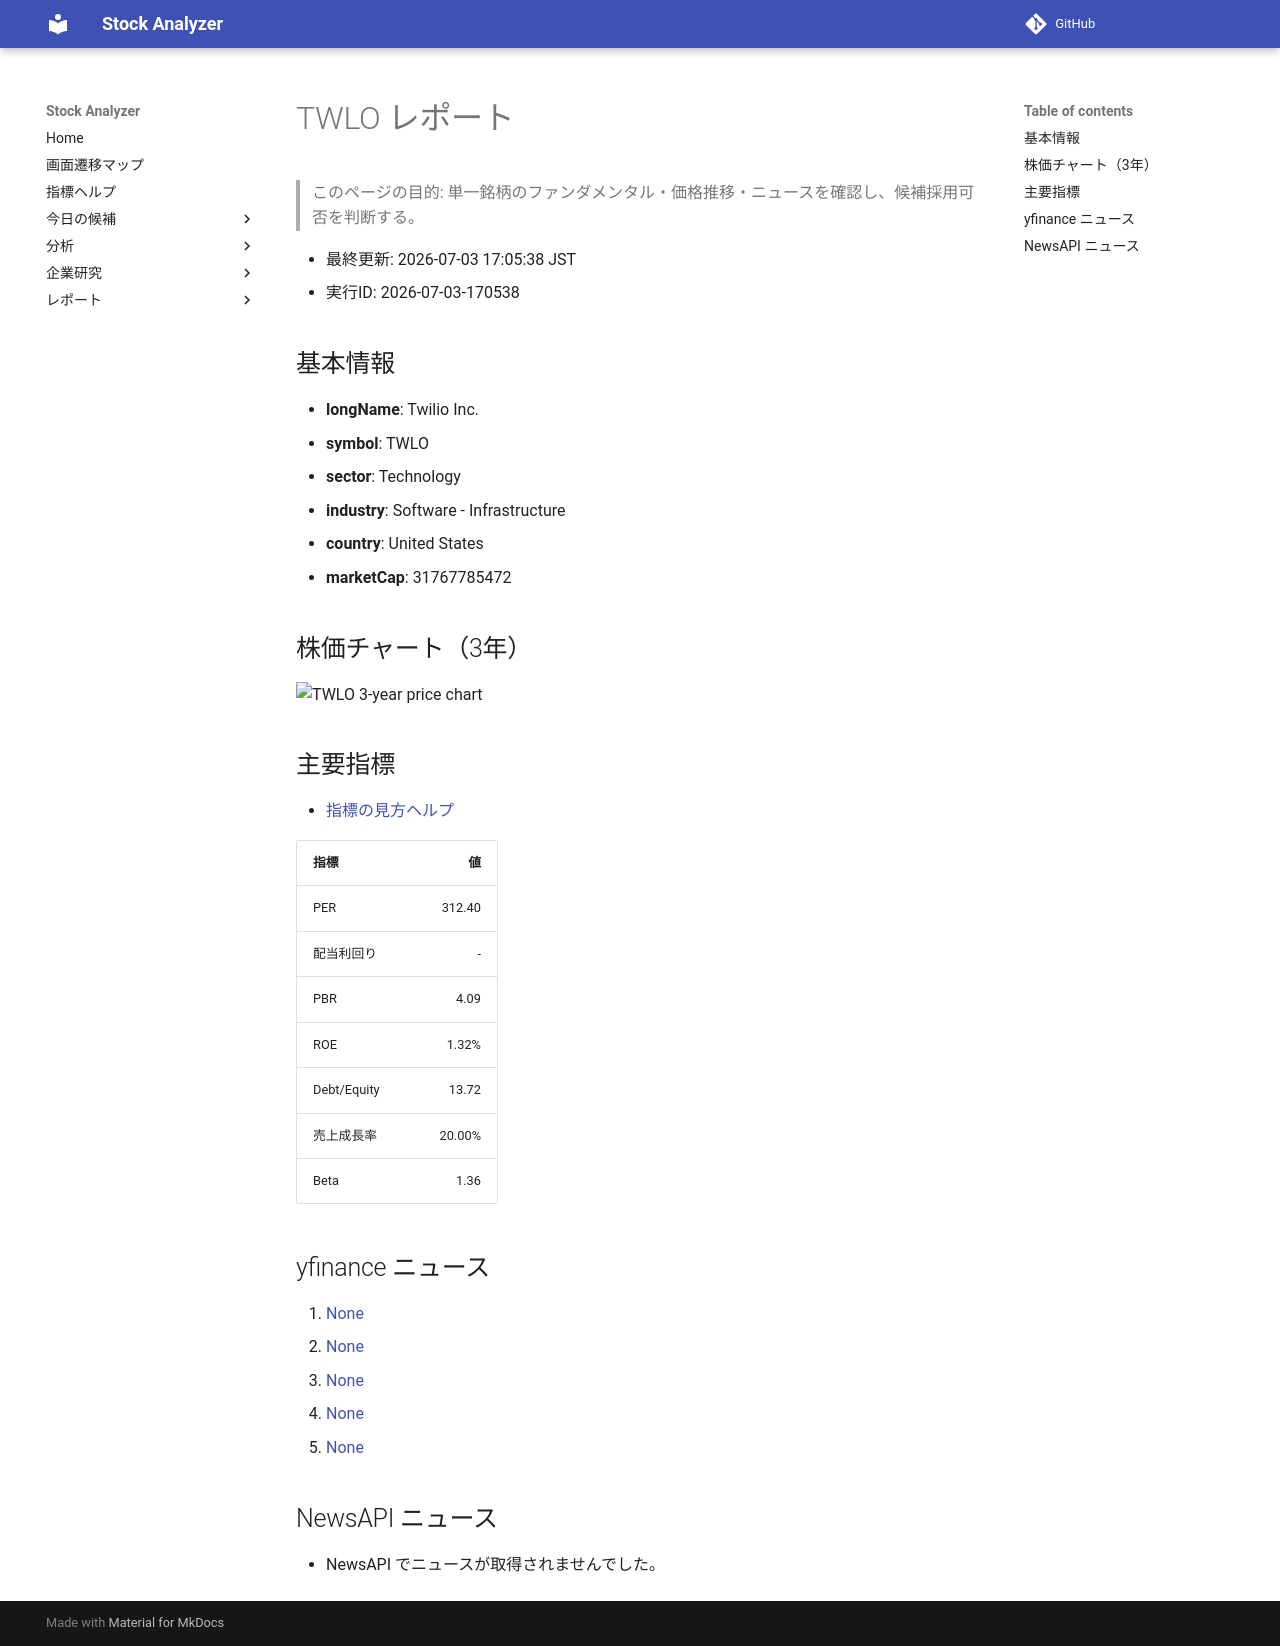

repository: Yumi-note/Making-APP · page: stocks/2026-07-03/170538/TWLO/index.html · generator: mkdocs

# TWLO レポート

> このページの目的: 単一銘柄のファンダメンタル・価格推移・ニュースを確認し、候補採用可否を判断する。

- 最終更新: 2026-07-03 17:05:38 JST
- 実行ID: 2026-07-03-170538

## 基本情報

- **longName**: Twilio Inc.
- **symbol**: TWLO
- **sector**: Technology
- **industry**: Software - Infrastructure
- **country**: United States
- **marketCap**: 31767785472

## 株価チャート（3年）

![TWLO 3-year price chart](TWLO_3y.png)

## 主要指標

- [指標の見方ヘルプ](../../../../indicators.md)

| 指標 | 値 |
|---|---:|
| PER | 312.40 |
| 配当利回り | - |
| PBR | 4.09 |
| ROE | 1.32% |
| Debt/Equity | 13.72 |
| 売上成長率 | 20.00% |
| Beta | 1.36 |

## yfinance ニュース

1. [None](None)
2. [None](None)
3. [None](None)
4. [None](None)
5. [None](None)

## NewsAPI ニュース

- NewsAPI でニュースが取得されませんでした。
